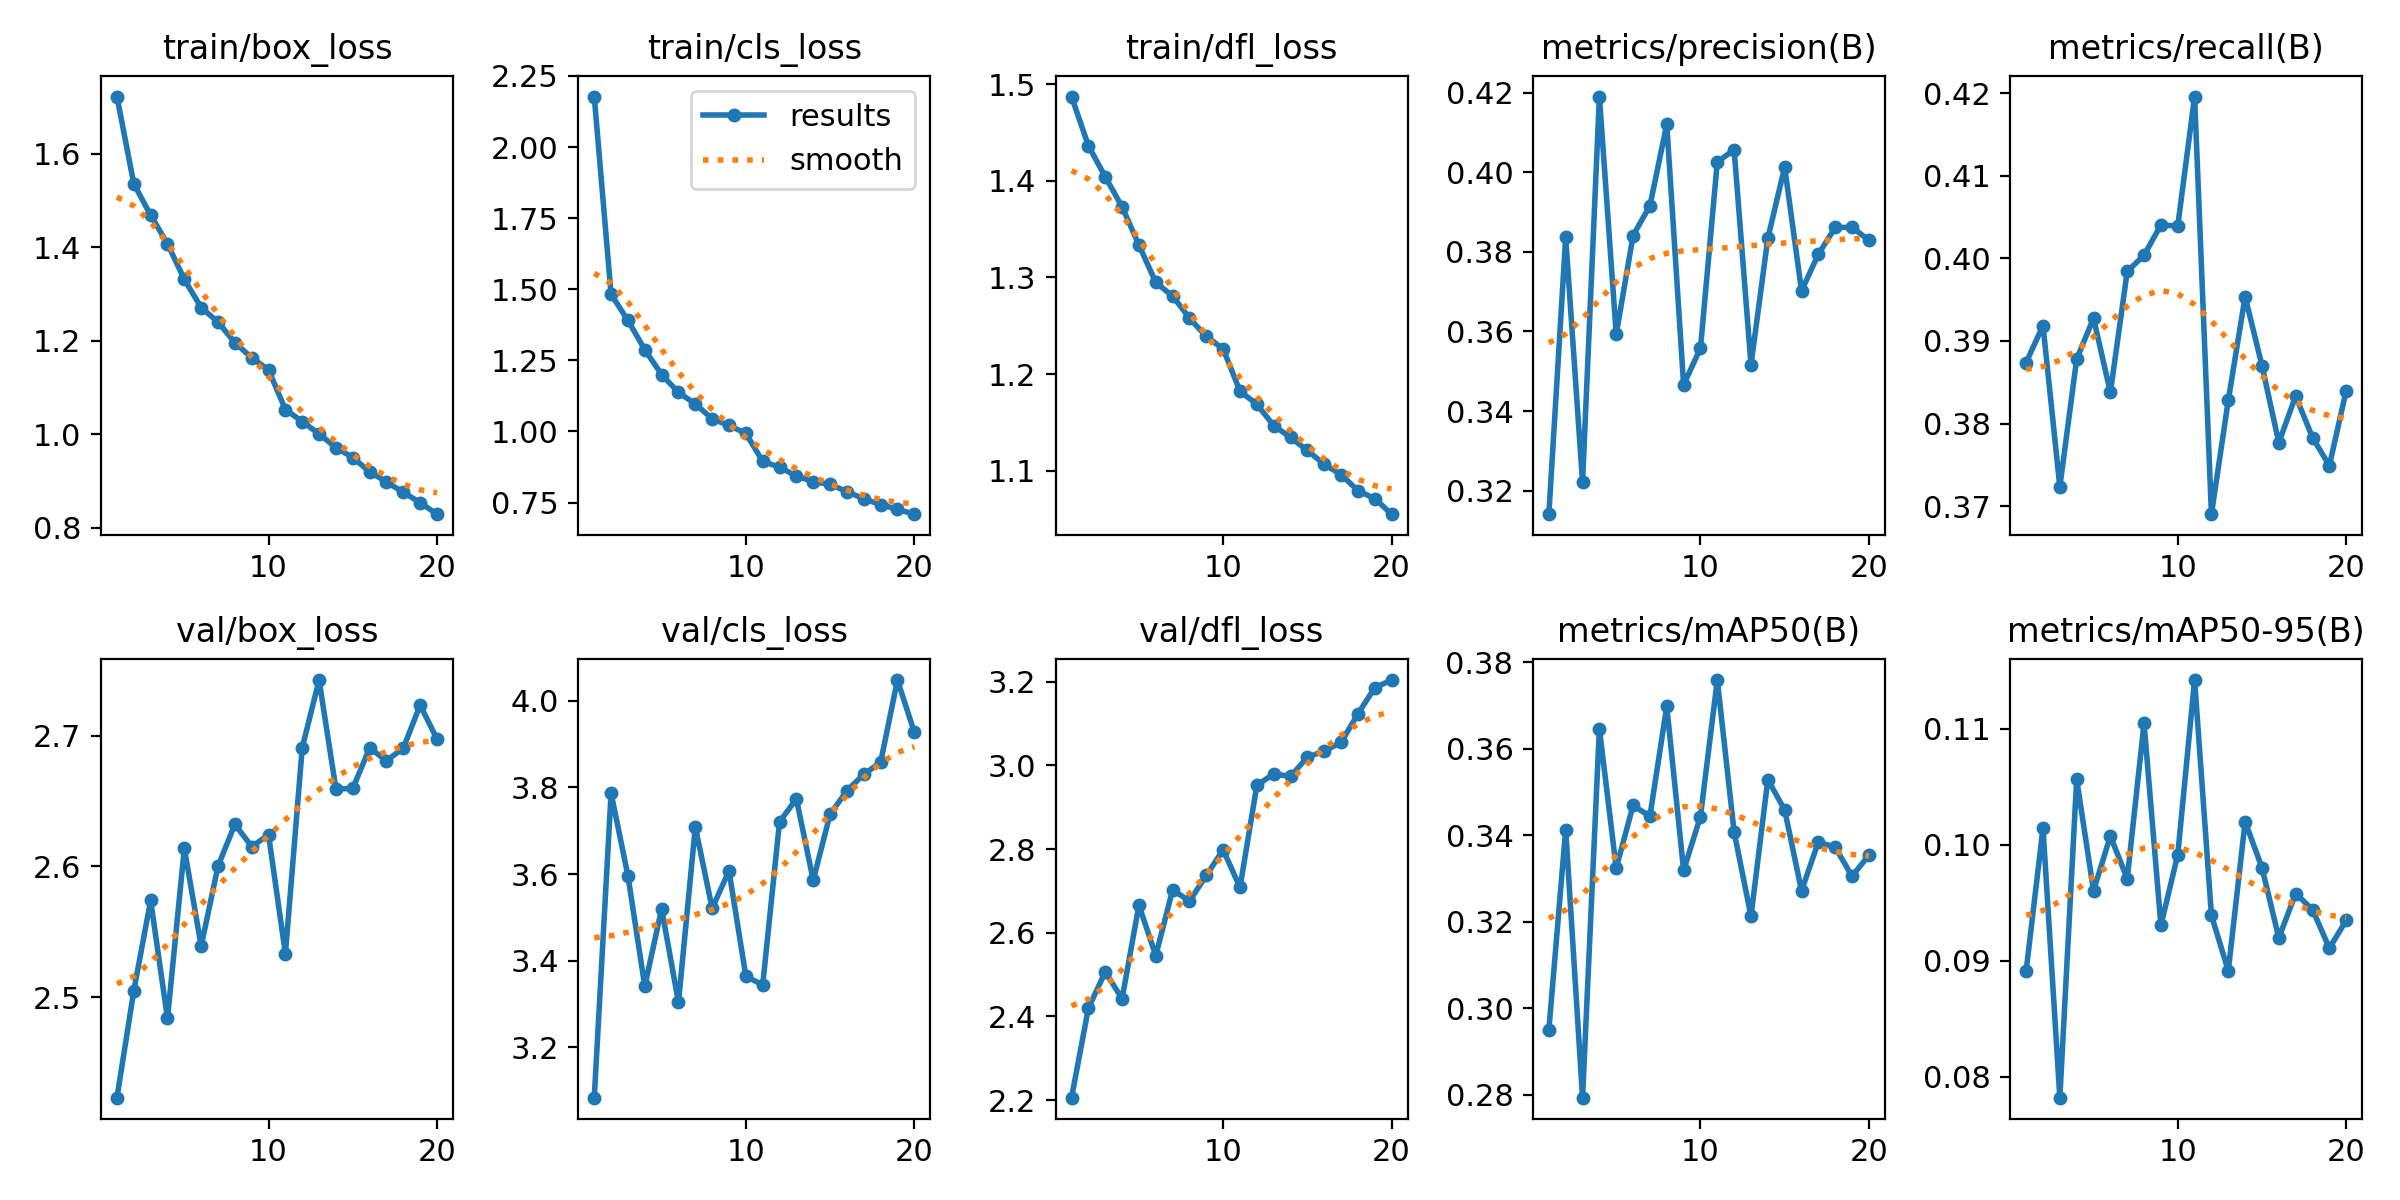

The file beside this chart, header and first rows:
epoch, time, train/box_loss, train/cls_loss, train/dfl_loss, metrics/precision(B), metrics/recall(B), metrics/mAP50(B), metrics/mAP50-95(B), val/box_loss, val/cls_loss, val/dfl_loss, lr/pg0, lr/pg1, lr/pg2
1, 111.7, 1.723, 2.177, 1.487, 0.3141, 0.3874, 0.2949, 0.08913, 2.423, 3.084, 2.206, 0.0004162, 0.0004162, 0.0004162
2, 219.9, 1.536, 1.482, 1.436, 0.3836, 0.3919, 0.3413, 0.1014, 2.505, 3.787, 2.42, 0.0007916, 0.0007916, 0.0007916
3, 321, 1.469, 1.39, 1.404, 0.3221, 0.3723, 0.2793, 0.0782, 2.574, 3.596, 2.507, 0.001126, 0.001126, 0.001126
4, 422.1, 1.407, 1.287, 1.373, 0.419, 0.3878, 0.3646, 0.1056, 2.484, 3.341, 2.442, 0.001064, 0.001064, 0.001064
5, 521.4, 1.331, 1.2, 1.334, 0.3593, 0.3928, 0.3324, 0.09603, 2.614, 3.52, 2.666, 0.001002, 0.001002, 0.001002
6, 621.4, 1.271, 1.137, 1.295, 0.3841, 0.3838, 0.3469, 0.1007, 2.539, 3.304, 2.545, 0.0009406, 0.0009406, 0.0009406
7, 722.7, 1.24, 1.097, 1.281, 0.3916, 0.3984, 0.3444, 0.09707, 2.6, 3.709, 2.703, 0.0008787, 0.0008787, 0.0008787
8, 819.4, 1.196, 1.044, 1.258, 0.412, 0.4004, 0.3698, 0.1105, 2.632, 3.521, 2.676, 0.0008169, 0.0008169, 0.0008169
9, 982.2, 1.164, 1.021, 1.239, 0.3466, 0.4041, 0.3319, 0.09305, 2.615, 3.608, 2.737, 0.000755, 0.000755, 0.000755
10, 1156, 1.138, 0.9931, 1.226, 0.3558, 0.4039, 0.3443, 0.09913, 2.624, 3.365, 2.798, 0.0006931, 0.0006931, 0.0006931
11, 1257, 1.053, 0.8949, 1.182, 0.4026, 0.4196, 0.3759, 0.1142, 2.533, 3.344, 2.708, 0.0006312, 0.0006312, 0.0006312
12, 1356, 1.027, 0.8739, 1.169, 0.4056, 0.369, 0.3407, 0.09391, 2.691, 3.721, 2.952, 0.0005694, 0.0005694, 0.0005694
13, 1454, 1.001, 0.8432, 1.147, 0.3516, 0.3828, 0.3212, 0.08913, 2.743, 3.774, 2.98, 0.0005075, 0.0005075, 0.0005075
14, 1552, 0.9713, 0.8232, 1.134, 0.3834, 0.3954, 0.3528, 0.102, 2.659, 3.586, 2.973, 0.0004456, 0.0004456, 0.0004456
15, 1651, 0.95, 0.8138, 1.121, 0.4013, 0.387, 0.3458, 0.09801, 2.66, 3.738, 3.02, 0.0003837, 0.0003837, 0.0003837
16, 1748, 0.9196, 0.7884, 1.106, 0.3702, 0.3777, 0.3271, 0.09197, 2.691, 3.792, 3.034, 0.0003219, 0.0003219, 0.0003219
17, 1846, 0.8979, 0.7632, 1.096, 0.3794, 0.3833, 0.3384, 0.09578, 2.681, 3.83, 3.055, 0.00026, 0.00026, 0.00026
18, 2004, 0.8756, 0.7429, 1.079, 0.3861, 0.3783, 0.3372, 0.09441, 2.69, 3.858, 3.123, 0.0001981, 0.0001981, 0.0001981
19, 2206, 0.8535, 0.7261, 1.071, 0.3861, 0.3749, 0.3305, 0.09108, 2.723, 4.048, 3.186, 0.0001363, 0.0001363, 0.0001363
20, 2426, 0.8288, 0.709, 1.055, 0.3829, 0.384, 0.3354, 0.09347, 2.697, 3.927, 3.204, 7.4375e-05, 7.4375e-05, 7.4375e-05
